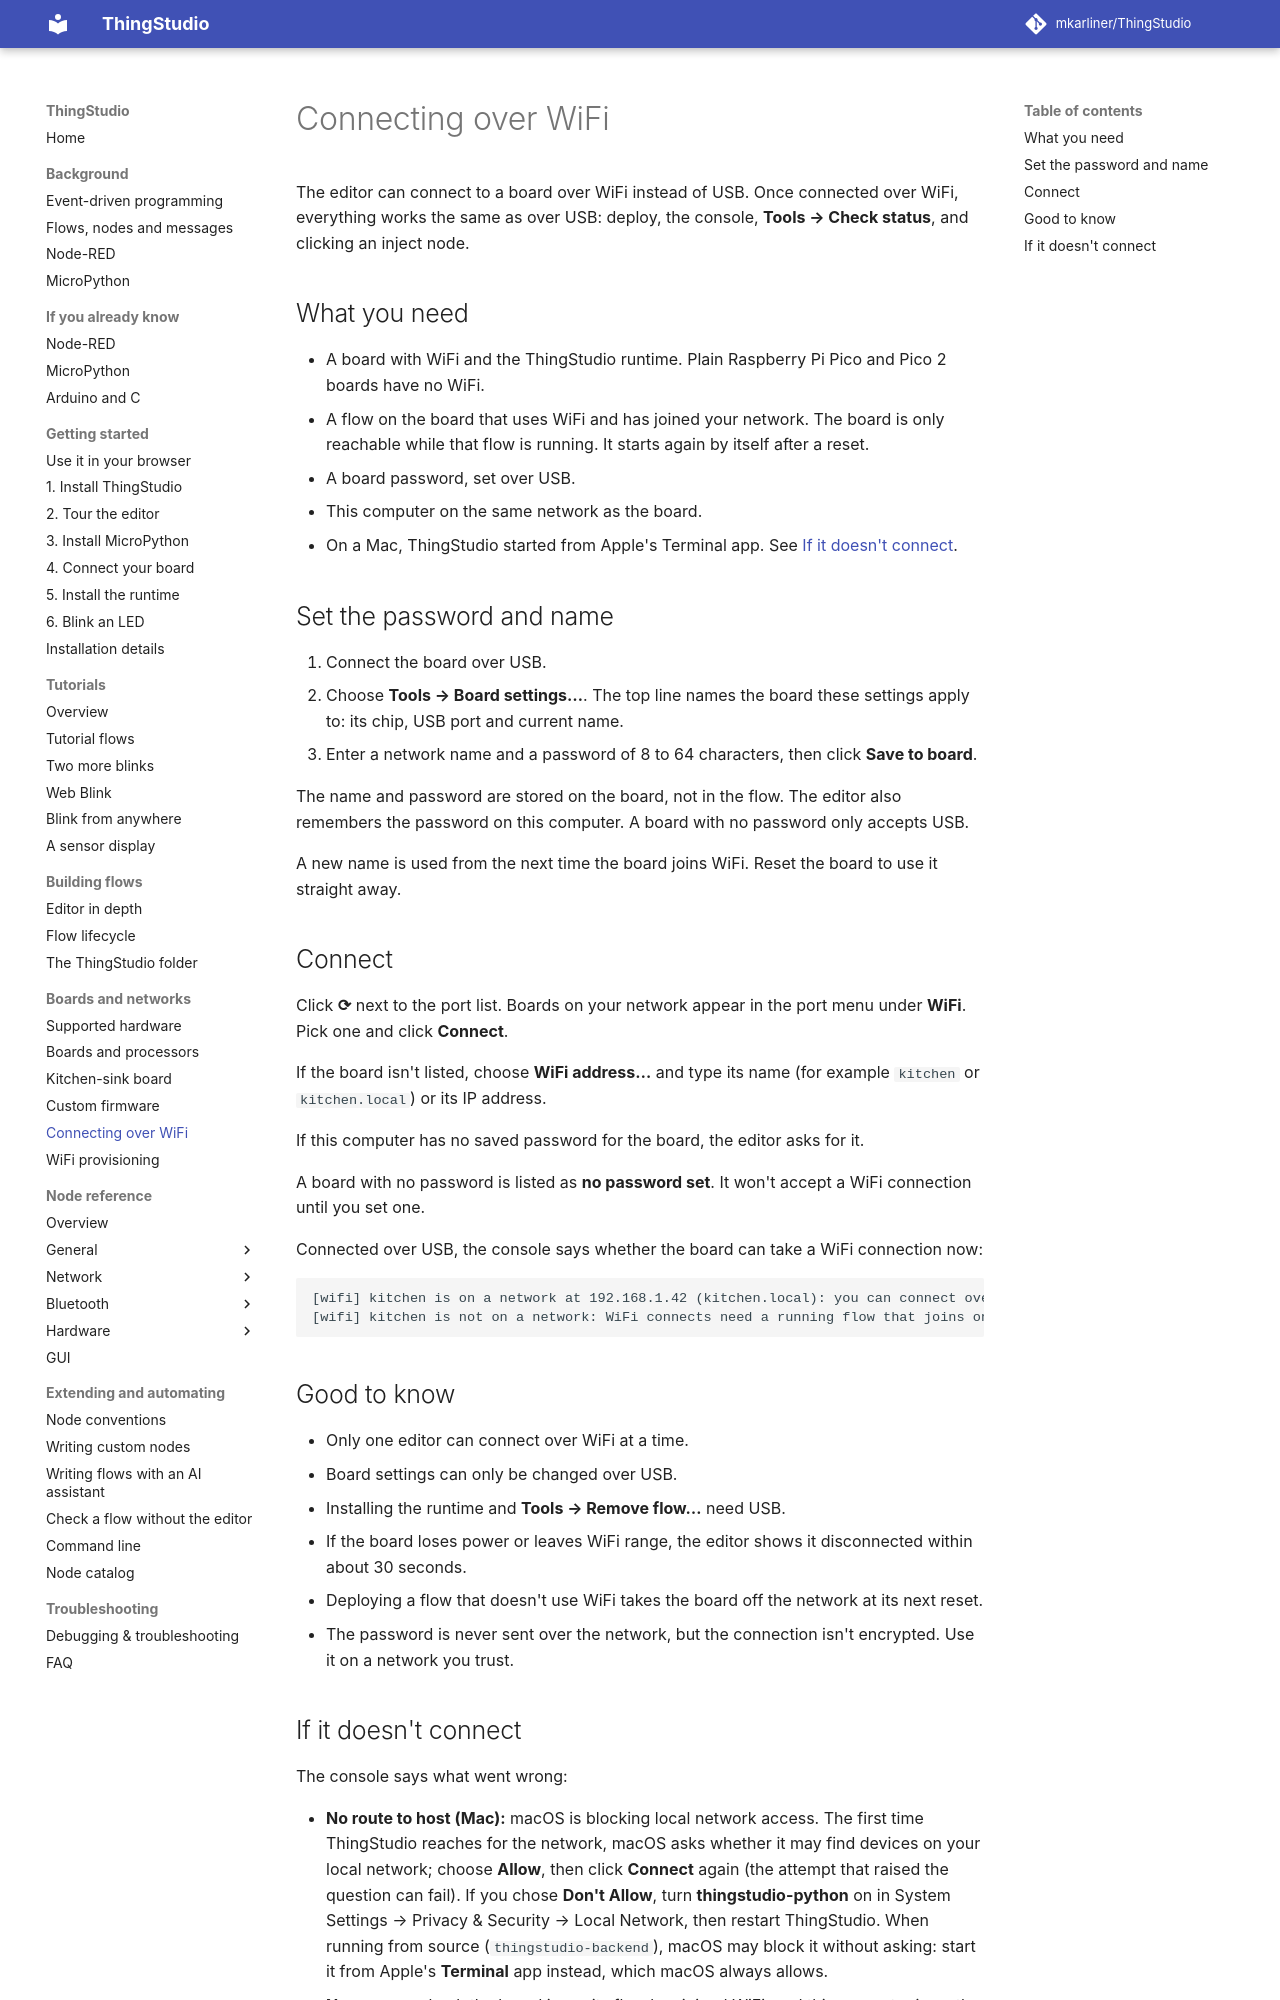

repository: mkarliner/ThingStudio · page: wifi-connection/index.html · generator: mkdocs

# Connecting over WiFi

The editor can connect to a board over WiFi instead of USB. Once connected over WiFi, everything works the same as
over USB: deploy, the console, **Tools → Check status**, and clicking an inject node.

## What you need

- A board with WiFi and the ThingStudio runtime. Plain Raspberry Pi Pico and Pico 2 boards have no
  WiFi.
- A flow on the board that uses WiFi and has joined your network. The board is only reachable while that flow is
  running. It starts again by itself after a reset.
- A board password, set over USB.
- This computer on the same network as the board.
- On a Mac, ThingStudio started from Apple's Terminal app. See [If it doesn't connect](#if-it-doesnt-connect).

## Set the password and name

1. Connect the board over USB.
2. Choose **Tools → Board settings…**. The top line names the board these settings apply to: its chip, USB port and current name.
3. Enter a network name and a password of 8 to 64 characters, then click **Save to board**.

The name and password are stored on the board, not in the flow. The editor also remembers the password on this
computer. A board with no password only accepts USB.

A new name is used from the next time the board joins WiFi. Reset the board to use it straight away.

## Connect

Click **⟳** next to the port list. Boards on your network appear in the port menu under **WiFi**. Pick one and click
**Connect**.

If the board isn't listed, choose **WiFi address…** and type its name (for example `kitchen` or `kitchen.local`)
or its IP address.

If this computer has no saved password for the board, the editor asks for it.

A board with no password is listed as **no password set**. It won't accept a WiFi connection until you set one.

Connected over USB, the console says whether the board can take a WiFi connection now:

```text
[wifi] kitchen is on a network at 192.168.1.42 (kitchen.local): you can connect over WiFi
[wifi] kitchen is not on a network: WiFi connects need a running flow that joins one
```

## Good to know

- Only one editor can connect over WiFi at a time.
- Board settings can only be changed over USB.
- Installing the runtime and **Tools → Remove flow…** need USB.
- If the board loses power or leaves WiFi range, the editor shows it disconnected within about 30 seconds.
- Deploying a flow that doesn't use WiFi takes the board off the network at its next reset.
- The password is never sent over the network, but the connection isn't encrypted. Use it on a network you
  trust.
